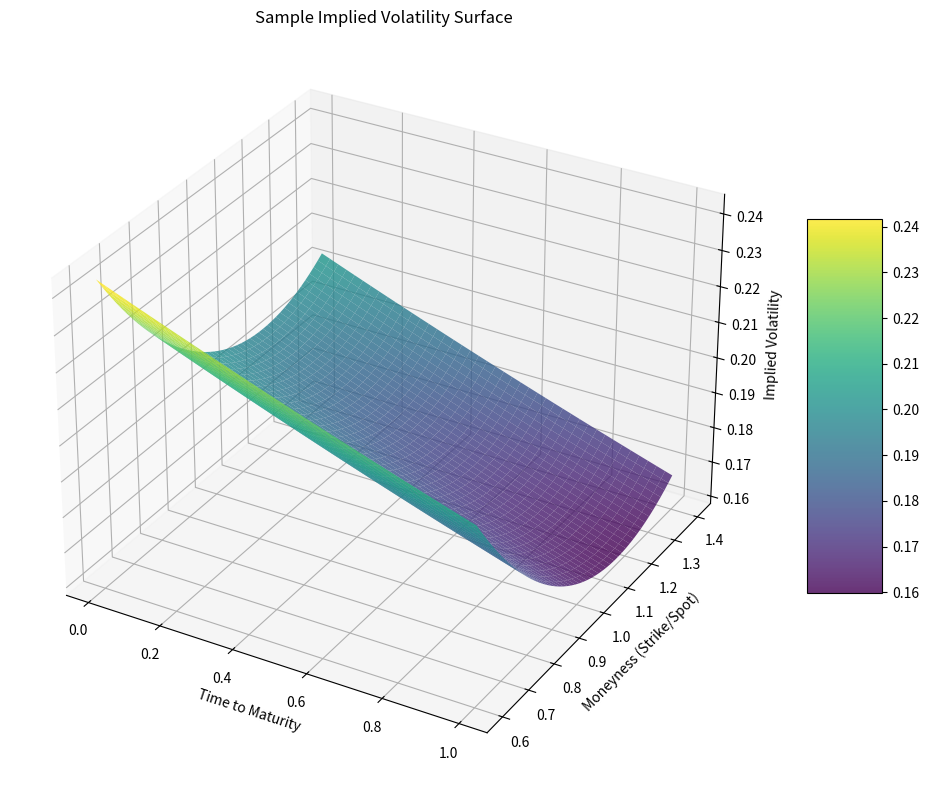
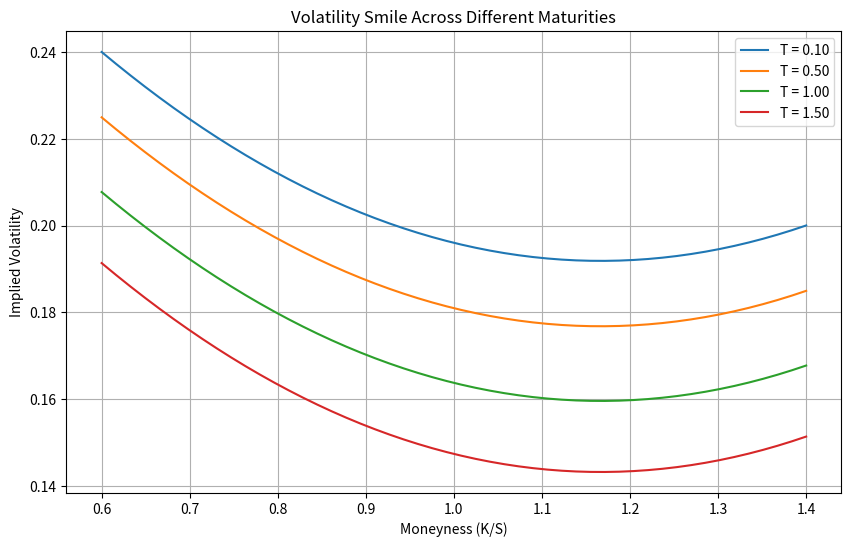
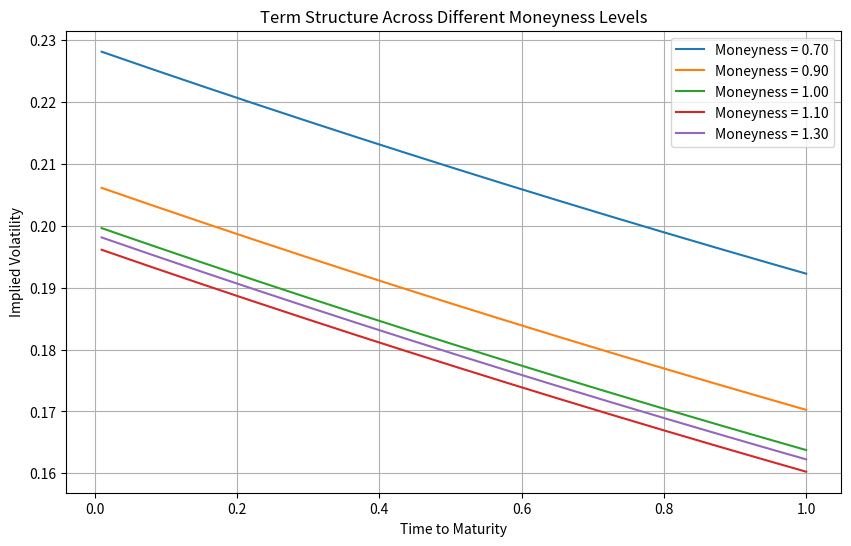

Here is the Python script that generated these plots, in order:
import pandas as pd
import numpy as np
import matplotlib.pyplot as plt
from scipy.interpolate import RegularGridInterpolator, interp1d
from typing import Dict, List, Tuple, Union, Callable
from abc import ABC, abstractmethod
import time

class GridImpliedVol:
    """
    A dummy class for implied volatility interpolation.
    """
    def __init__(self, time_points: np.ndarray, moneyness_points: np.ndarray, vol_data: np.ndarray):
        self.base_vol = 0.2
    
    def get_vol(self, t: float, moneyness: Union[float, np.ndarray]) -> Union[float, np.ndarray]:
        return self.base_vol * np.ones_like(np.asarray(moneyness))
    
class GridInterpolator(GridImpliedVol):
    """
    Class for interpolating volatility surfaces.
    use fixed time points to accelerate interpolation. e.g. 0:1:1/252
    use a preset range of moneyness values, e.g. [0.3, 1.6]
    use dictionary to store the interpolation functions for each tenor.
    another class called 'GridImpliedVol' has a function '.get_vol' to get the implied volatilities
    goal: 
    give a (t, moneyness) pair, return the interpolated volatility.
    """
    def __init__(self, time_points: np.ndarray, moneyness_points: np.ndarray, vol_data: np.ndarray):
        """
        Initialize the GridInterpolator with grid points and volatility data.
        
        Parameters:
        -----------
        time_points: np.ndarray
            1D array of time points (in years)
        moneyness_points: np.ndarray
            1D array of moneyness points (strike/spot)
        vol_data: np.ndarray
            2D array of volatility values, shape (len(time_points), len(moneyness_points))
        """
        super().__init__(time_points, moneyness_points, vol_data)
        
        self.time_points = np.asarray(time_points)
        self.moneyness_points = np.asarray(moneyness_points)
        self.vol_data = np.asarray(vol_data)
        
        if self.vol_data.shape != (len(self.time_points), len(self.moneyness_points)):
            raise ValueError(f"Expected vol_data shape {(len(self.time_points), len(self.moneyness_points))}, "
                             f"got {self.vol_data.shape}")
        
        # Create interpolators for each time slice
        self.time_interpolators = {}
        for i, t in enumerate(self.time_points):
            self.time_interpolators[t] = interp1d(
                self.moneyness_points, 
                self.vol_data[i, :],
                bounds_error=False,
                fill_value=(self.vol_data[i, 0], self.vol_data[i, -1])  # Extrapolate with edge values
            )
        
        # Create a 2D regular grid interpolator for arbitrary (t, moneyness) points
        self.grid_interpolator = RegularGridInterpolator(
            (self.time_points, self.moneyness_points),
            self.vol_data,
            bounds_error=False,
            fill_value=None  # Use extrapolation based on closest values
        )
    
    def get_vol(self, t: float, moneyness: Union[float, np.ndarray]) -> Union[float, np.ndarray]:
        """
        Get implied volatility for given time and moneyness.
        Optimized for both scalar and vector inputs.
        
        Parameters:
        -----------
        t: float
            Time to maturity in years
        moneyness: float or np.ndarray
            Moneyness (strike/spot) - can be scalar or vector
            
        Returns:
        --------
        float or np.ndarray
            Interpolated volatility value(s)
        """
        moneyness_array = np.asarray(moneyness)
        
        # Fast path: t exactly matches one of our time points - use 1D interpolation
        if t in self.time_interpolators:
            return self.time_interpolators[t](moneyness_array)
        
        # General case: t is not on the grid - use 2D interpolation
        # Handle scalar case
        if moneyness_array.ndim == 0:
            points = np.array([[t, float(moneyness_array)]])
            return float(self.grid_interpolator(points)[0])
        
        # Handle vector case efficiently - reshape for batch processing
        points = np.column_stack([
            np.full_like(moneyness_array, t), 
            moneyness_array
        ])
        return self.grid_interpolator(points)
    
    def plot_vol_surface(self, title: str = "Implied Volatility Surface"):
        """
        Plot the volatility surface.
        """
        T, K = np.meshgrid(self.time_points, self.moneyness_points, indexing='ij')
        
        fig = plt.figure(figsize=(10, 8))
        ax = fig.add_subplot(111, projection='3d')
        surf = ax.plot_surface(T, K, self.vol_data, cmap='viridis', alpha=0.8)
        
        ax.set_xlabel('Time to Maturity')
        ax.set_ylabel('Moneyness (Strike/Spot)')
        ax.set_zlabel('Implied Volatility')
        ax.set_title(title)
        
        fig.colorbar(surf, ax=ax, shrink=0.5, aspect=5)
        plt.tight_layout()
        
        return fig
    
    def slice_by_time(self, t: float) -> Tuple[np.ndarray, np.ndarray]:
        """
        Return a slice of the volatility surface at a specific time.
        
        Parameters:
        -----------
        t: float
            Time to maturity
            
        Returns:
        --------
        Tuple[np.ndarray, np.ndarray]
            moneyness points and corresponding volatility values
        """
        vols = self.get_vol(t, self.moneyness_points)
        return self.moneyness_points, vols
    
    def slice_by_moneyness(self, moneyness: float) -> Tuple[np.ndarray, np.ndarray]:
        """
        Return a slice of the volatility surface at a specific moneyness.
        
        Parameters:
        -----------
        moneyness: float
            Moneyness (Strike/Spot)
            
        Returns:
        --------
        Tuple[np.ndarray, np.ndarray]
            time points and corresponding volatility values
        """
        vols = np.array([
            self.get_vol(t, moneyness) for t in self.time_points
        ])
        return self.time_points, vols

def generate_sample_data(num_time_points=252, num_moneyness_points=50):
    """Generate sample volatility surface data"""
    # Create time points (in years)
    time_points = np.linspace(0.01, 1.0, num_time_points)
    
    # Create moneyness points
    moneyness_points = np.linspace(0.6, 1.4, num_moneyness_points)
    
    # Create volatility surface with smile effect
    vol_data = np.zeros((len(time_points), len(moneyness_points)))
    
    # Base volatility level
    base_vol = 0.2
    
    # Generate volatility surface with smile and term structure
    for i, t in enumerate(time_points):
        # Term structure effect (volatility decreases with time)
        term_effect = np.exp(-0.2 * t)
        
        for j, m in enumerate(moneyness_points):
            # Smile effect (higher vol for away-from-money options)
            smile = 0.15 * (m - 1.0) ** 2
            
            # Skew effect (put options have higher vol than calls)
            skew = -0.05 * (m - 1.0)
            
            # Combine effects
            vol_data[i, j] = base_vol * term_effect + smile + skew
    
    return time_points, moneyness_points, vol_data

def benchmark_interpolator(grid_interpolator, num_samples=10000):
    """Benchmark the performance of the interpolator"""
    # Generate random test points
    random_times = np.random.uniform(0.01, 2.0, num_samples)
    random_moneyness = np.random.uniform(0.6, 1.4, num_samples)
    
    # Scalar input benchmark
    start_time = time.time()
    for i in range(100):  # Sample a smaller batch for scalar testing
        vol = grid_interpolator.get_vol(random_times[i], random_moneyness[i])
    scalar_time = (time.time() - start_time) / 100
    print(f"Average time per scalar query: {scalar_time*1000:.3f} ms")
    
    # Vector input benchmark
    start_time = time.time()
    vols = grid_interpolator.get_vol(random_times[0], random_moneyness)
    vector_time = time.time() - start_time
    print(f"Time for {num_samples} vector queries: {vector_time*1000:.3f} ms")
    print(f"Average time per vector element: {vector_time*1000/num_samples:.6f} ms")
    
    # Exact time slice benchmark
    start_time = time.time()
    vols = grid_interpolator.get_vol(grid_interpolator.time_points[2], random_moneyness)
    exact_time = time.time() - start_time
    print(f"Time for {num_samples} queries on exact time slice: {exact_time*1000:.3f} ms")
    
    return scalar_time, vector_time, exact_time

def main():
    # Generate sample data
    time_points, moneyness_points, vol_data = generate_sample_data()
    
    # Create the grid interpolator
    grid_interpolator = GridInterpolator(time_points, moneyness_points, vol_data)
    
    # Benchmark performance
    print("Performance Benchmarks:")
    scalar_time, vector_time, exact_time = benchmark_interpolator(grid_interpolator)
    
    # Plot the volatility surface
    fig = grid_interpolator.plot_vol_surface("Sample Implied Volatility Surface")
    
    # Plot some time slices
    plt.figure(figsize=(10, 6))
    for t in [0.1, 0.5, 1.0, 1.5]:
        m, v = grid_interpolator.slice_by_time(t)
        plt.plot(m, v, label=f"T = {t:.2f}")
    plt.xlabel("Moneyness (K/S)")
    plt.ylabel("Implied Volatility")
    plt.title("Volatility Smile Across Different Maturities")
    plt.legend()
    plt.grid(True)
    
    # Plot some moneyness slices
    plt.figure(figsize=(10, 6))
    for m in [0.7, 0.9, 1.0, 1.1, 1.3]:
        t, v = grid_interpolator.slice_by_moneyness(m)
        plt.plot(t, v, label=f"Moneyness = {m:.2f}")
    plt.xlabel("Time to Maturity")
    plt.ylabel("Implied Volatility")
    plt.title("Term Structure Across Different Moneyness Levels")
    plt.legend()
    plt.grid(True)
    
    # Show plots
    plt.show()

if __name__ == "__main__":
    main()